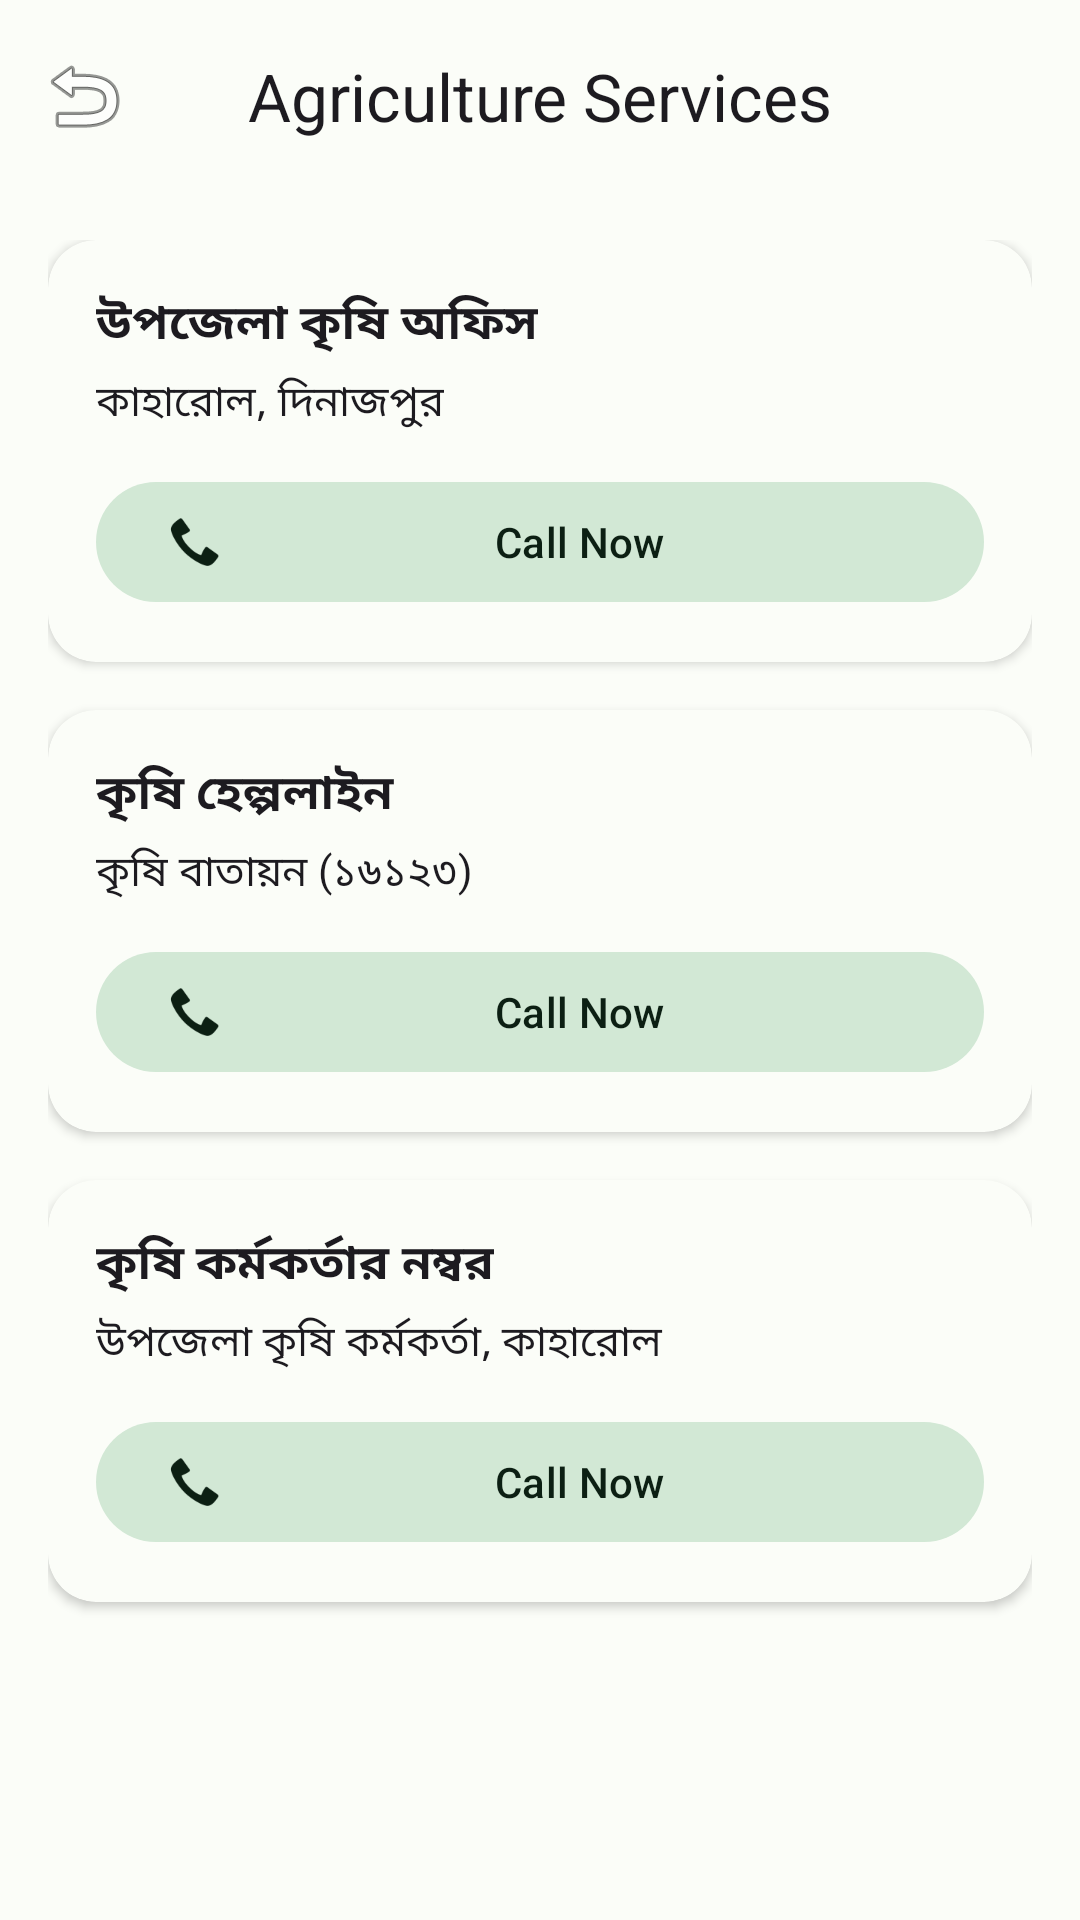

Reconstruct the res/layout file that produces this screen, plus the resources it refers to.
<!-- AndroidManifest.xml: application theme Theme.CommunityServiceDashboard -->
<!-- res/layout/activity_agriculture.xml -->
<?xml version="1.0" encoding="utf-8"?>
<RelativeLayout xmlns:android="http://schemas.android.com/apk/res/android"
    xmlns:app="http://schemas.android.com/apk/res-auto"
    xmlns:tools="http://schemas.android.com/tools"
    android:id="@+id/main"
    android:layout_width="match_parent"
    android:layout_height="match_parent"
    android:background="@color/background"
    tools:context=".AgricultureActivity">

    <com.google.android.material.appbar.MaterialToolbar
        android:id="@+id/toolbar"
        android:layout_width="match_parent"
        android:layout_height="?attr/actionBarSize"
        android:background="@color/surface"
        app:navigationIcon="@android:drawable/ic_menu_revert"
        app:title="Agriculture Services"
        app:titleCentered="true" />

    <ScrollView
        android:layout_width="match_parent"
        android:layout_height="match_parent"
        android:layout_below="@id/toolbar">

        <LinearLayout
            android:layout_width="match_parent"
            android:layout_height="wrap_content"
            android:orientation="vertical"
            android:padding="16dp">

            
            <com.google.android.material.card.MaterialCardView
                android:layout_width="match_parent"
                android:layout_height="wrap_content"
                android:layout_marginBottom="16dp"
                app:cardCornerRadius="16dp"
                app:cardElevation="2dp"
                app:strokeWidth="0dp"
                app:cardBackgroundColor="@color/surface">

                <LinearLayout
                    android:layout_width="match_parent"
                    android:layout_height="wrap_content"
                    android:orientation="vertical"
                    android:padding="16dp">

                    <TextView
                        android:layout_width="wrap_content"
                        android:layout_height="wrap_content"
                        android:text="উপজেলা কৃষি অফিস"
                        android:textAppearance="@style/TextAppearance.Material3.TitleMedium"
                        android:textStyle="bold" />

                    <TextView
                        android:layout_width="wrap_content"
                        android:layout_height="wrap_content"
                        android:layout_marginTop="4dp"
                        android:text="কাহারোল, দিনাজপুর"
                        android:textAppearance="@style/TextAppearance.Material3.BodyMedium" />

                    <com.google.android.material.button.MaterialButton
                        android:id="@+id/btnCallOffice"
                        style="@style/Widget.Material3.Button.TonalButton"
                        android:layout_width="match_parent"
                        android:layout_height="wrap_content"
                        android:layout_marginTop="12dp"
                        android:text="Call Now"
                        app:icon="@android:drawable/stat_sys_phone_call" />
                </LinearLayout>
            </com.google.android.material.card.MaterialCardView>

            
            <com.google.android.material.card.MaterialCardView
                android:layout_width="match_parent"
                android:layout_height="wrap_content"
                android:layout_marginBottom="16dp"
                app:cardCornerRadius="16dp"
                app:cardElevation="2dp"
                app:strokeWidth="0dp"
                app:cardBackgroundColor="@color/surface">

                <LinearLayout
                    android:layout_width="match_parent"
                    android:layout_height="wrap_content"
                    android:orientation="vertical"
                    android:padding="16dp">

                    <TextView
                        android:layout_width="wrap_content"
                        android:layout_height="wrap_content"
                        android:text="কৃষি হেল্পলাইন"
                        android:textAppearance="@style/TextAppearance.Material3.TitleMedium"
                        android:textStyle="bold" />

                    <TextView
                        android:layout_width="wrap_content"
                        android:layout_height="wrap_content"
                        android:layout_marginTop="4dp"
                        android:text="কৃষি বাতায়ন (১৬১২৩)"
                        android:textAppearance="@style/TextAppearance.Material3.BodyMedium" />

                    <com.google.android.material.button.MaterialButton
                        android:id="@+id/btnCallHelpline"
                        style="@style/Widget.Material3.Button.TonalButton"
                        android:layout_width="match_parent"
                        android:layout_height="wrap_content"
                        android:layout_marginTop="12dp"
                        android:text="Call Now"
                        app:icon="@android:drawable/stat_sys_phone_call" />
                </LinearLayout>
            </com.google.android.material.card.MaterialCardView>

            
            <com.google.android.material.card.MaterialCardView
                android:layout_width="match_parent"
                android:layout_height="wrap_content"
                android:layout_marginBottom="16dp"
                app:cardCornerRadius="16dp"
                app:cardElevation="2dp"
                app:strokeWidth="0dp"
                app:cardBackgroundColor="@color/surface">

                <LinearLayout
                    android:layout_width="match_parent"
                    android:layout_height="wrap_content"
                    android:orientation="vertical"
                    android:padding="16dp">

                    <TextView
                        android:layout_width="wrap_content"
                        android:layout_height="wrap_content"
                        android:text="কৃষি কর্মকর্তার নম্বর"
                        android:textAppearance="@style/TextAppearance.Material3.TitleMedium"
                        android:textStyle="bold" />

                    <TextView
                        android:layout_width="wrap_content"
                        android:layout_height="wrap_content"
                        android:layout_marginTop="4dp"
                        android:text="উপজেলা কৃষি কর্মকর্তা, কাহারোল"
                        android:textAppearance="@style/TextAppearance.Material3.BodyMedium" />

                    <com.google.android.material.button.MaterialButton
                        android:id="@+id/btnCallOfficer"
                        style="@style/Widget.Material3.Button.TonalButton"
                        android:layout_width="match_parent"
                        android:layout_height="wrap_content"
                        android:layout_marginTop="12dp"
                        android:text="Call Now"
                        app:icon="@android:drawable/stat_sys_phone_call" />
                </LinearLayout>
            </com.google.android.material.card.MaterialCardView>

        </LinearLayout>
    </ScrollView>

</RelativeLayout>
<!-- resources referenced by this layout -->
<resources>
  <color name="background">#FBFDF8</color>
  <color name="surface">#FBFDF8</color>
  <style name="Theme.CommunityServiceDashboard" parent="Base.Theme.CommunityServiceDashboard" />
  <style name="Base.Theme.CommunityServiceDashboard" parent="Theme.Material3.DayNight.NoActionBar">
          
          <item name="colorPrimary">@color/primary</item>
          <item name="colorOnPrimary">@color/onPrimary</item>
          <item name="colorPrimaryContainer">@color/primaryContainer</item>
          <item name="colorOnPrimaryContainer">@color/onPrimaryContainer</item>
  
          <item name="colorSecondary">@color/secondary</item>
          <item name="colorOnSecondary">@color/onSecondary</item>
          <item name="colorSecondaryContainer">@color/secondaryContainer</item>
          <item name="colorOnSecondaryContainer">@color/onSecondaryContainer</item>
  
          <item name="colorTertiary">@color/tertiary</item>
          <item name="colorOnTertiary">@color/onTertiary</item>
          <item name="colorTertiaryContainer">@color/tertiaryContainer</item>
          <item name="colorOnTertiaryContainer">@color/onTertiaryContainer</item>
  
          <item name="android:navigationBarColor">@color/surface</item>
          <item name="android:statusBarColor">@color/background</item>
          <item name="android:windowLightStatusBar">true</item>
      </style>
  <color name="primary">#006D3A</color>
  <color name="onPrimary">#FFFFFF</color>
  <color name="primaryContainer">#98F7B5</color>
  <color name="onPrimaryContainer">#00210E</color>
  <color name="secondary">#4F6354</color>
  <color name="onSecondary">#FFFFFF</color>
  <color name="secondaryContainer">#D2E8D5</color>
  <color name="onSecondaryContainer">#0C1F13</color>
  <color name="tertiary">#3B6470</color>
  <color name="onTertiary">#FFFFFF</color>
  <color name="tertiaryContainer">#BFEAF7</color>
  <color name="onTertiaryContainer">#001F27</color>
</resources>
